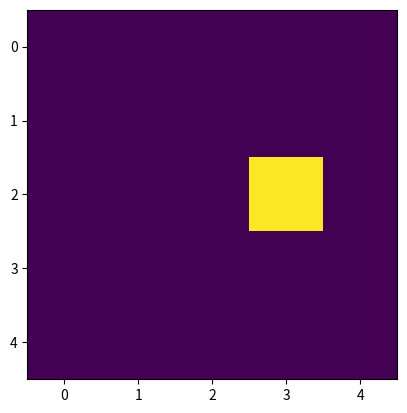

This chart was generated by the following Python code:
from matplotlib import pyplot as plt
import numpy as np 
import matplotlib.animation as animation

#run this file with `python3 game.py` from command line

    


# dimension of the NxN grid
N = 3


def next_iteration(grid, max):
    plt.imshow(np.array([grid[i, :] for i in range(grid.shape[1])]))
    k=0
    while np.sum(grid) != 0 and k < max:
        k += 1
        next_grid = grid.copy()
        for i in range(N):
            for j in range(N):
                count = grid[i, (j-1)%N] + grid[i, (j+1)%N] + grid[(i-1)%N, j] + grid[(i+1)%N, j] + grid[(i-1)%N, (j-1)%N] + grid[(i-1)%N, (j+1)%N] + grid[(i+1)%N, (j-1)%N] + grid[(i+1)%N, (j+1)%N]

                if grid[i,j] == 1:
                    if (count<2) or (count>3):
                        next_grid[i,j] = 0
                else:
                    if count == 3:
                        next_grid[i,j] = 1
        grid = next_grid
        plt.imshow(np.array([grid[i, :] for i in range(grid.shape[1])]))
        


fig=plt.figure()
#current = np.random.choice([0, 1], size=(10, 10), p=[0.5, 0.5])
current = np.zeros((5,5), dtype= int)
current[2,1] =1 
current[2,2]=1
current[2,3]= 1
curr = np.array([current[i, :] for i in range(current.shape[1])])
#you can put something depending on i here
def animate(i): 
    next_iteration(curr,i)

     
anim = animation.FuncAnimation(fig,animate,frames=10, interval=1000)

# save the animation as an gif
anim.save("gameeee.gif") 
